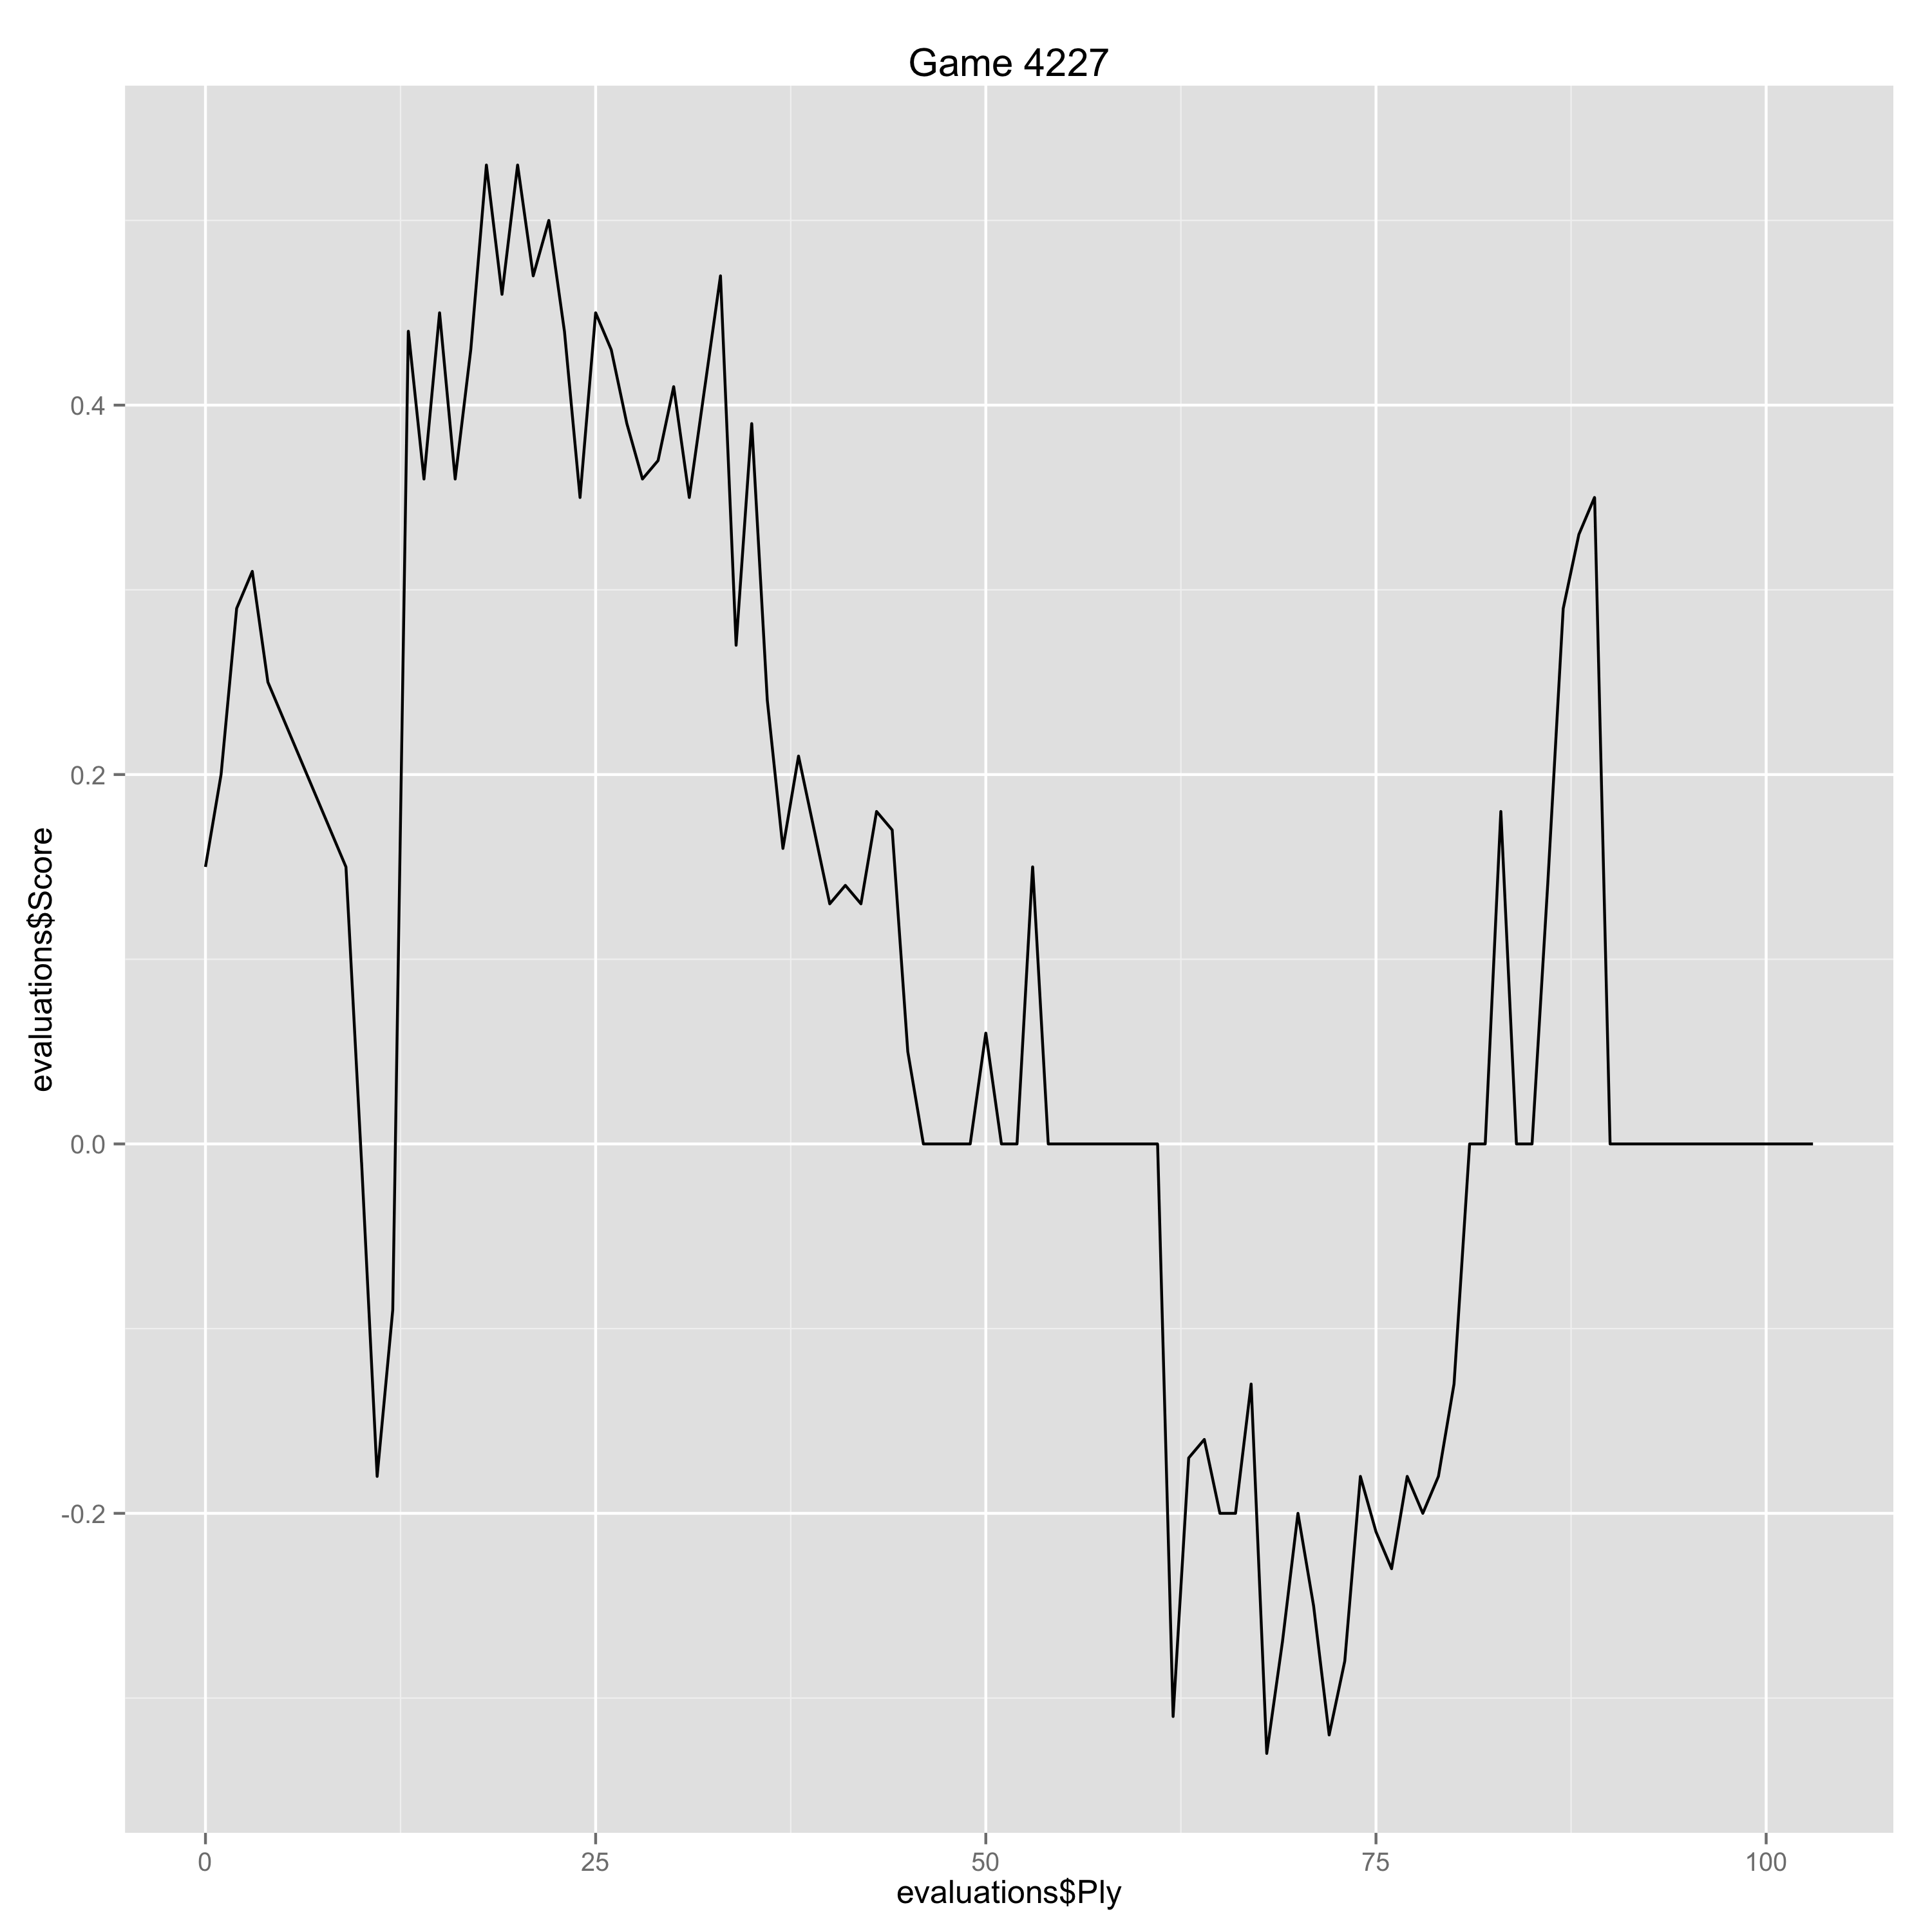

Data behind this chart, as committed beside it:
Ply, Move, White, Black, Score, Eval, Comment
0, [1], d4, , 0.15, 0.15, 
1, [1], , d5, 0.2, -0.05, 
2, [2], c4, , 0.29, 0.09, 
3, [2], , c6, 0.31, -0.02, 
4, [3], Nf3, , 0.25, -0.06, 
9, [5], , Bf5, 0.15, 0.1, 
10, [6], Ne5, , -0.01, -0.16, 
11, [6], , e6, -0.18, 0.17, 
12, [7], f3, , -0.09, 0.09, 
13, [7], , c5, 0.44, -0.53, 
14, [8], e4, , 0.36, -0.08, 
15, [8], , Bg6, 0.45, -0.09, 
16, [9], Be3, , 0.36, -0.09, 
17, [9], , cxd4, 0.43, -0.07, 
18, [10], Qxd4, , 0.53, 0.1, 
19, [10], , Qxd4, 0.46, 0.07, 
20, [11], Bxd4, , 0.53, 0.07, 
21, [11], , Nfd7, 0.47, 0.06, 
22, [12], Nxd7, , 0.5, 0.03, 
23, [12], , Nxd7, 0.44, 0.06, 
24, [13], Bxc4, , 0.35, -0.09, 
25, [13], , a6, 0.45, -0.1, 
26, [14], h4, , 0.43, -0.02, 
27, [14], , Rc8, 0.39, 0.04, 
28, [15], Ba2, , 0.36, -0.03, 
29, [15], , h5, 0.37, -0.01, 
30, [16], Rd1, , 0.41, 0.04, 
31, [16], , Rg8, 0.35, 0.06, 
32, [17], Kf2, , 0.41, 0.06, 
33, [17], , Bc5, 0.47, -0.06, 
34, [18], Ne2, , 0.27, -0.2, 
35, [18], , Ke7, 0.39, -0.12, 
36, [19], Nf4, , 0.24, -0.15, 
37, [19], , Ne5, 0.16, 0.08, 
38, [20], Bb3, , 0.21, 0.05, 
39, [20], , Rgd8, 0.17, 0.04, 
40, [21], Bxc5+, , 0.13, -0.04, 
41, [21], , Rxc5, 0.14, -0.01, 
42, [22], Rxd8, , 0.13, -0.01, 
43, [22], , Kxd8, 0.18, -0.05, 
44, [23], Rd1+, , 0.17, -0.01, 
45, [23], , Ke7, 0.05, 0.12, 
46, [24], Ke3, , 0.0, -0.05, 
47, [24], , Rc6, 0.0, 0.0, 
48, [25], Kd4, , 0.0, 0.0, 
49, [25], , Rd6+, 0.0, 0.0, 
50, [26], Kc3, , 0.06, 0.06, 
51, [26], , Rc6+, 0.0, 0.06, 
52, [27], Kd2, , 0.0, 0.0, 
53, [27], , Rd6+, 0.15, -0.15, 
54, [28], Kc2, , 0.0, -0.15, 
55, [28], , Rc6+, 0.0, 0.0, 
56, [29], Kb1, , 0.0, 0.0, 
57, [29], , Rb6, 0.0, 0.0, 
58, [30], Ka2, , 0.0, 0.0, 
59, [30], , Rc6, 0.0, 0.0, 
60, [31], Rd4, , 0.0, 0.0, 
61, [31], , a5, 0.0, 0.0, 
62, [32], Kb1, , -0.31, -0.31, 
63, [32], , b6, -0.17, -0.14, 
... 40 more rows
